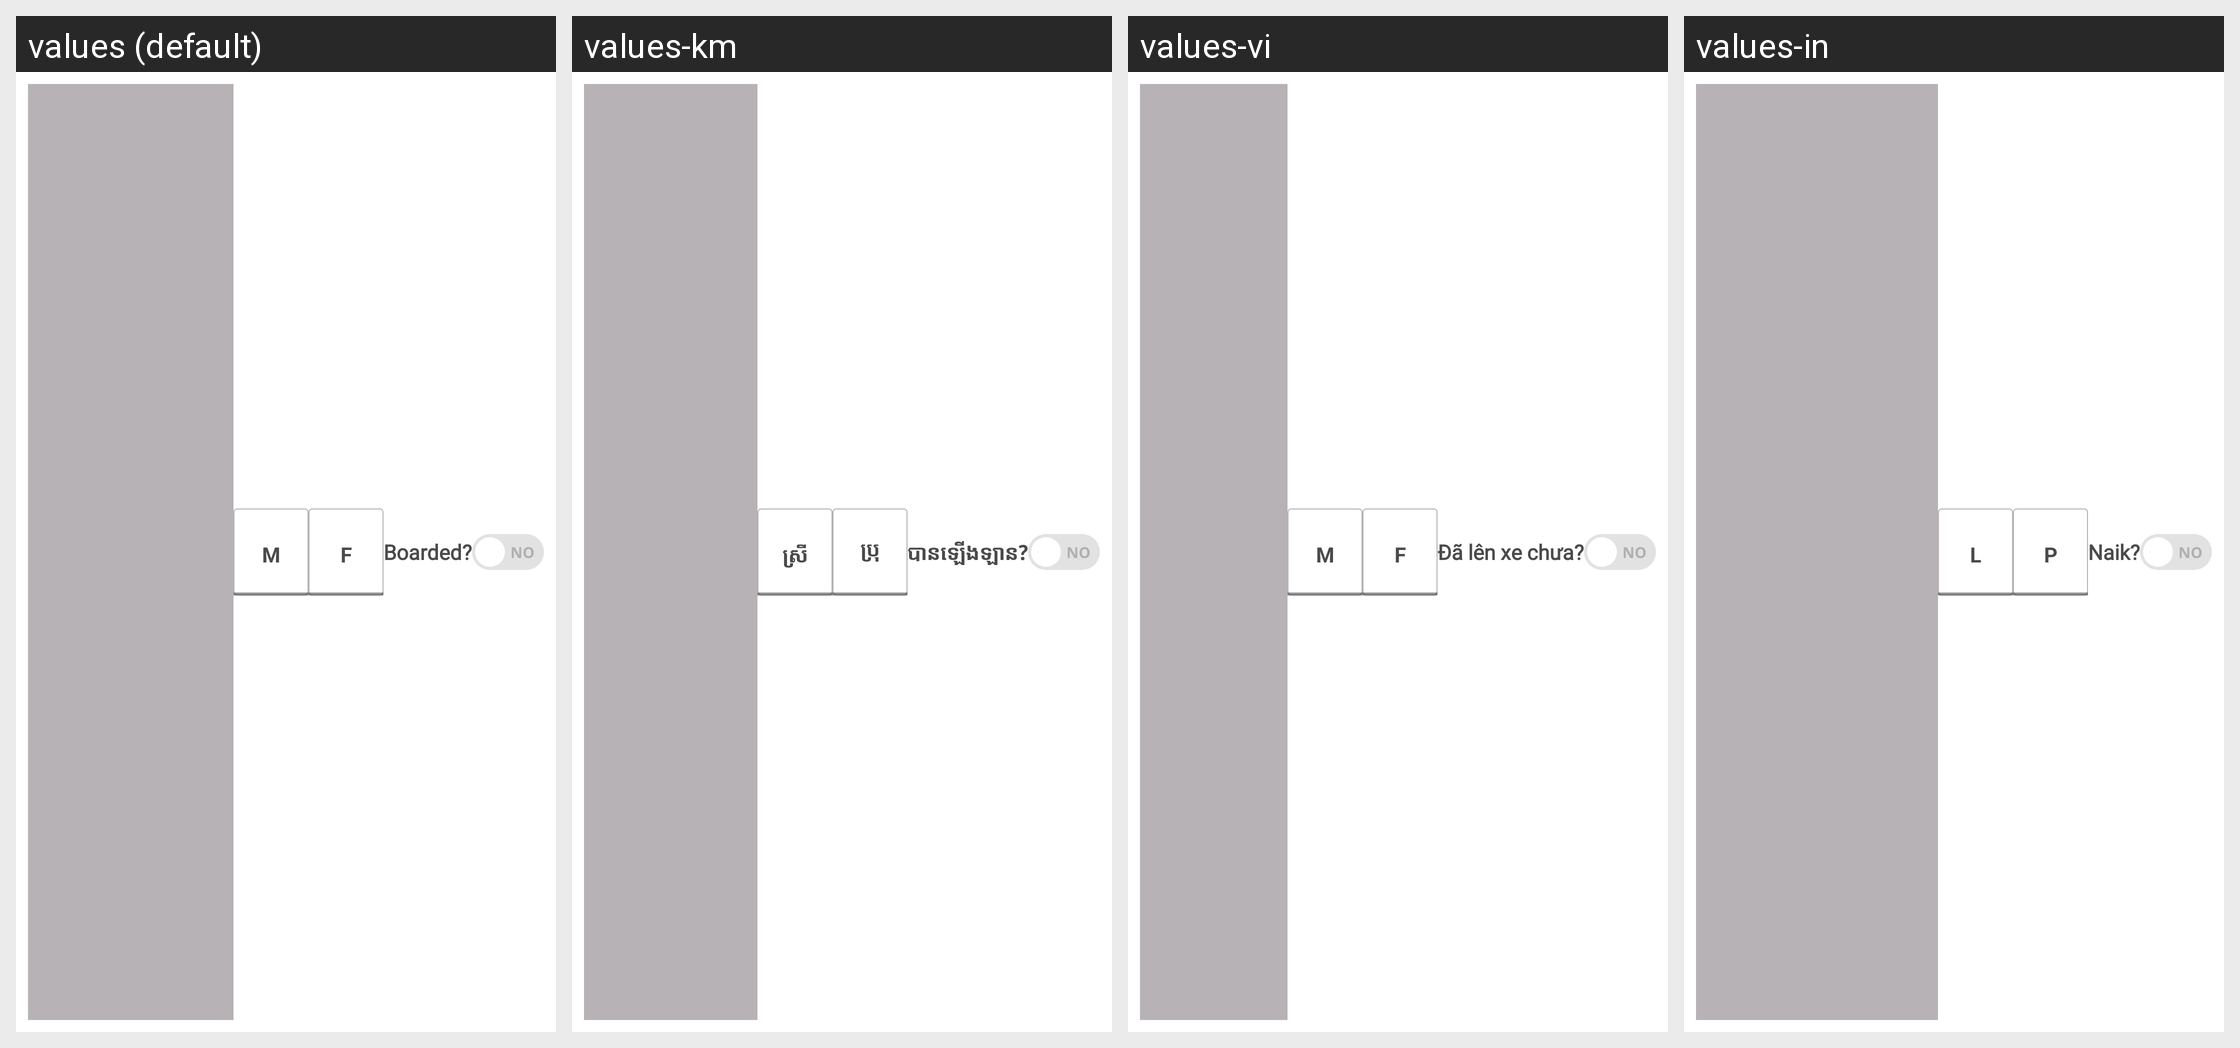

The same Android screen rendered under several of its app's locales, left to right. List the strings drawn on it with the default value and each locale's translation.
Android screen res/layout/adapter_checking_inspector_detail.xml rendered under 4 locales, left to right: values (default), values-km, values-vi, values-in. Device: Nexus 5 (rendered at 1080×1920; each locale shown at half size, 540×960, under a caption strip naming it); theme AppTheme.
Other locales in the repository, not shown: values-es.
Strings drawn on this screen, with the default value and each locale's value (text and hints the layout hard-codes, and strings that could not be matched under every locale, appear in the picture but are not listed):

male
  values: M
  values-km: ស្រី
  values-vi: M
  values-in: L

female
  values: F
  values-km: ប្រុស
  values-vi: F
  values-in: P

boarded_switch
  values: Boarded?
  values-km: បានឡើងឡាន?
  values-vi: Đã lên xe chưa?
  values-in: Naik?
